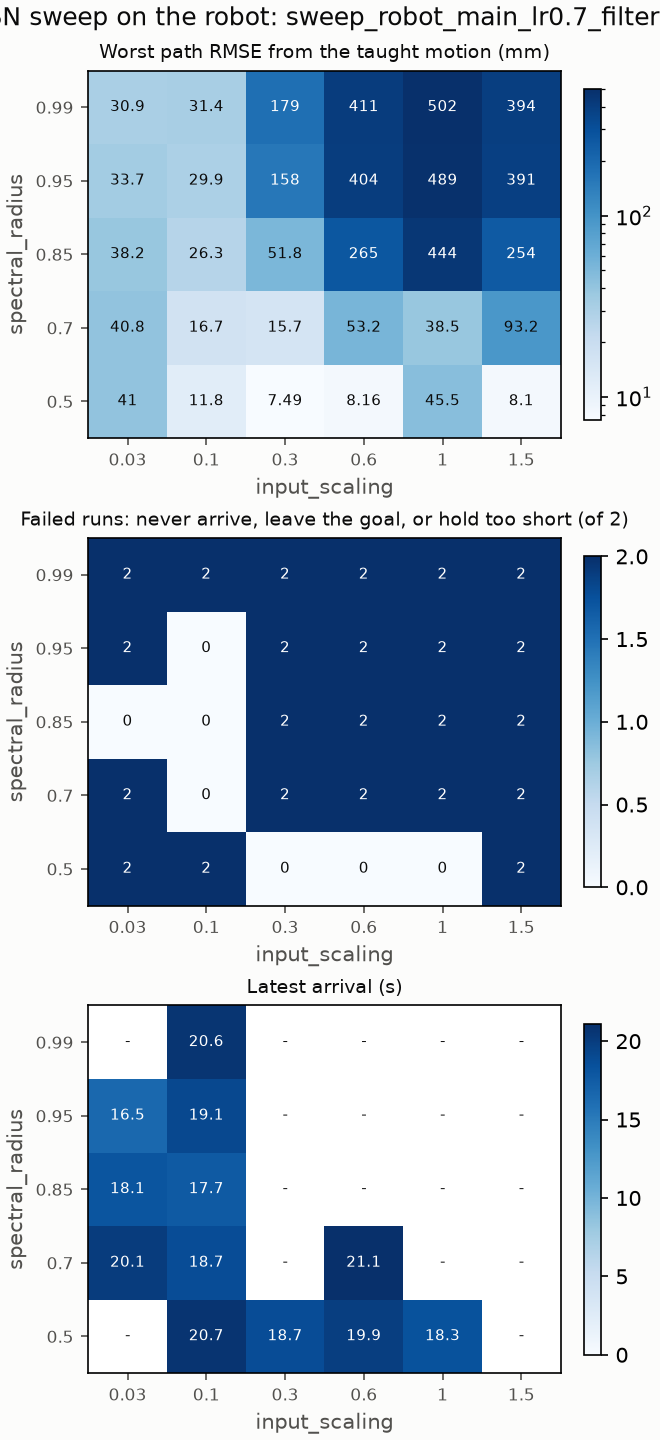

The file beside this chart, header and first rows:
input_scaling, spectral_radius, runs, failures, worst_path_rmse_m, mean_path_rmse_m, latest_arrival_s, computed_torque_w20_z0.1_path_rmse_m, computed_torque_w20_z0.1_reference_path_…, computed_torque_w20_z0.1_tip_error_m, computed_torque_w20_z0.1_arrival_time_s, computed_torque_w20_z0.1_first_step_m, computed_torque_w20_z0.1_detour_m, computed_torque_w20_z0.1_peak_torque_nm, pd_w20_z0.1_path_rmse_m, pd_w20_z0.1_reference_path_rmse_m, pd_w20_z0.1_tip_error_m, pd_w20_z0.1_arrival_time_s, pd_w20_z0.1_first_step_m, pd_w20_z0.1_detour_m, pd_w20_z0.1_peak_torque_nm
0.03, 0.5, 2, 2, 0.04104, 0.04084, nan, 0.04104, 0.04104, 0.2845, nan, 0.0002589, 0.06315, 1.872, 0.04063, 0.04062, 0.2946, nan, 2.85481304441654e-05, 0.06238, 0.2426
0.03, 0.7, 2, 2, 0.04083, 0.0406, 20.1, 0.04083, 0.04083, 0.2535, 20.0, 0.0002958, 0.06136, 2.099, 0.04038, 0.04037, 0.2632, 20.1, 3.096819329510816e-05, 0.06041, 0.2679
0.03, 0.85, 2, 0, 0.03819, 0.038, 18.11, 0.03819, 0.03819, 0.2211, 18.04, 0.0002491, 0.0565, 1.917, 0.03781, 0.03781, 0.2304, 18.11, 3.274994530880972e-05, 0.05564, 0.2624
0.03, 0.95, 2, 2, 0.03366, 0.03352, 16.5, 0.03366, 0.03366, 0.1985, 16.38, 0.0001595, 0.05021, 1.281, 0.03338, 0.03337, 0.2073, 16.5, 3.2652061469385976e-05, 0.05007, 0.2176
0.03, 0.99, 2, 2, 0.03088, 0.0308, nan, 0.03088, 0.03088, 0.1936, nan, 0.0001607, 0.04595, 0.9535, 0.03072, 0.03071, 0.202, nan, 3.2215838012135666e-05, 0.04614, 0.193
0.1, 0.5, 2, 2, 0.01183, 0.01174, 20.7, 0.01165, 0.01164, 0.3222, 20.06, 9.400886015809313e-05, 0.02957, 0.3518, 0.01183, 0.0118, 0.3354, 20.7, 1.6070058321345946e-05, 0.03442, 0.0876
0.1, 0.7, 2, 0, 0.0167, 0.01626, 18.74, 0.0167, 0.01669, 0.2936, 18.14, 0.0001153, 0.02932, 0.228, 0.01582, 0.0158, 0.308, 18.74, 1.6110098599890585e-05, 0.03107, 0.07904
0.1, 0.85, 2, 0, 0.02632, 0.0261, 17.65, 0.02632, 0.02632, 0.2865, 17.2, 0.0001492, 0.03776, 0.1064, 0.02588, 0.02586, 0.3007, 17.65, 1.4717106630651101e-05, 0.03672, 0.05729
0.1, 0.95, 2, 0, 0.02987, 0.02943, 19.06, 0.029, 0.029, 0.3467, 18.79, 0.0001613, 0.04413, 0.1351, 0.02987, 0.02984, 0.3585, 19.06, 1.2939457885579302e-05, 0.04653, 0.04098
0.1, 0.99, 2, 2, 0.03142, 0.03057, 20.61, 0.02973, 0.02973, 0.3774, 20.51, 0.0001622, 0.05111, 0.1718, 0.03142, 0.03139, 0.3883, 20.61, 1.217723841738075e-05, 0.05388, 0.0354
0.3, 0.5, 2, 0, 0.007489, 0.007346, 18.71, 0.007489, 0.007489, 0.3722, 17.92, 7.109157491648746e-05, 0.02386, 0.04626, 0.007203, 0.007184, 0.384, 18.71, 7.823414192041314e-06, 0.02587, 0.03312
0.3, 0.7, 2, 2, 0.01567, 0.01505, nan, 0.01567, 0.01567, 0.4299, nan, 5.7753207370800864e-05, 0.04783, 0.04063, 0.01443, 0.01441, 0.4408, nan, 5.79788073383268e-06, 0.04876, 0.0229
0.3, 0.85, 2, 2, 0.05178, 0.04684, nan, 0.04191, 0.04191, 0.5109, nan, 4.41855520702727e-05, 0.07578, 0.03132, 0.05178, 0.05179, 0.5211, nan, 4.391171160142667e-06, 0.1282, 0.02122
0.3, 0.95, 2, 2, 0.1579, 0.157, nan, 0.1579, 0.1579, 0.5883, nan, 3.758010237770299e-05, 0.2668, 0.3815, 0.1562, 0.1565, 0.5942, nan, 3.707925473727744e-06, 0.2838, 0.4686
0.3, 0.99, 2, 2, 0.1794, 0.1745, nan, 0.1794, 0.1794, 0.6229, nan, 3.524115390620807e-05, 0.1273, 0.1268, 0.1696, 0.1697, 0.6258, nan, 3.525899630278332e-06, 0.1491, 0.1863
0.6, 0.5, 2, 0, 0.008165, 0.007808, 19.94, 0.008165, 0.008165, 0.4666, 19.85, 4.783256926692614e-05, 0.01806, 0.05884, 0.00745, 0.007439, 0.4764, 19.94, 3.399938770765961e-06, 0.01742, 0.01062
0.6, 0.7, 2, 2, 0.05319, 0.04798, 21.1, 0.04277, 0.04277, 0.6124, 20.61, 3.85287726936862e-05, 0.08456, 0.05825, 0.05319, 0.05304, 0.6201, 21.1, 2.480663282326762e-06, 0.1083, 0.07266
0.6, 0.85, 2, 2, 0.2651, 0.2602, nan, 0.2651, 0.2648, 0.7564, nan, 2.9511661114849635e-05, 0.05379, 0.03568, 0.2553, 0.2554, 0.7588, nan, 2.1123873432134716e-06, 0.0449, 0.01123
0.6, 0.95, 2, 2, 0.4043, 0.4032, nan, 0.4022, 0.402, 0.8123, nan, 2.4820289655581936e-05, 0.01023, 0.02139, 0.4043, 0.4041, 0.8126, nan, 1.9776324865564725e-06, 0.01024, 0.006212
0.6, 0.99, 2, 2, 0.4114, 0.4107, nan, 0.41, 0.4098, 0.813, nan, 2.3263319557848276e-05, 0.01111, 0.01825, 0.4114, 0.4112, 0.8133, nan, 1.9578752201010805e-06, 0.01114, 0.006552
1.0, 0.5, 2, 0, 0.04547, 0.03718, 18.34, 0.02889, 0.02889, 0.5361, 18.34, 2.0881780693299983e-05, 0.05811, 0.06903, 0.04547, 0.04522, 0.547, 17.76, 2.1189449011798724e-06, 0.09153, 0.1276
1.0, 0.7, 2, 2, 0.03851, 0.03241, nan, 0.03851, 0.03841, 0.6944, nan, 1.7367148657755334e-05, 0.02144, 0.02942, 0.02631, 0.02615, 0.7006, nan, 1.582305405555465e-06, 0.03311, 0.08169
1.0, 0.85, 2, 2, 0.4438, 0.4426, nan, 0.4438, 0.4438, 0.7898, nan, 1.639576990177648e-05, 0.01298, 0.01268, 0.4413, 0.4413, 0.7902, nan, 1.4190941951544847e-06, 0.01345, 0.004893
1.0, 0.95, 2, 2, 0.4893, 0.4878, nan, 0.4893, 0.4893, 0.8224, nan, 1.6208871837802606e-05, 0.01034, 0.01288, 0.4862, 0.4862, 0.8227, nan, 1.3295969499467158e-06, 0.01093, 0.004323
1.0, 0.99, 2, 2, 0.5021, 0.5005, nan, 0.5021, 0.5021, 0.8284, nan, 1.625918894162458e-05, 0.00937, 0.01395, 0.4989, 0.4989, 0.8286, nan, 1.2971138469010998e-06, 0.009705, 0.004081
1.5, 0.5, 2, 2, 0.008102, 0.007515, nan, 0.006928, 0.006876, 0.5806, nan, 1.746145132553787e-05, 0.00521, 0.01957, 0.008102, 0.008047, 0.5902, nan, 1.8734003528093842e-06, 0.005138, 0.02573
1.5, 0.7, 2, 2, 0.09325, 0.08852, nan, 0.0838, 0.08356, 0.7151, nan, 1.4382622516658436e-05, 0.006464, 0.02005, 0.09325, 0.093, 0.7219, nan, 1.4085903611721396e-06, 0.00634, 0.02424
1.5, 0.85, 2, 2, 0.2537, 0.2511, nan, 0.2485, 0.2481, 0.7907, nan, 1.3154977324378649e-05, 0.007994, 0.01272, 0.2537, 0.2534, 0.7938, nan, 1.1624887296544695e-06, 0.007681, 0.01512
1.5, 0.95, 2, 2, 0.3905, 0.3863, nan, 0.3905, 0.3905, 0.8247, nan, 1.2605034122907374e-05, 0.02227, 0.009987, 0.3821, 0.3821, 0.8277, nan, 1.0403674456361444e-06, 0.01548, 0.003407
1.5, 0.99, 2, 2, 0.3943, 0.3903, nan, 0.3943, 0.3943, 0.8347, nan, 1.253455529335865e-05, 0.01621, 0.01086, 0.3864, 0.3864, 0.8373, nan, 9.974557997473086e-07, 0.01288, 0.003128
